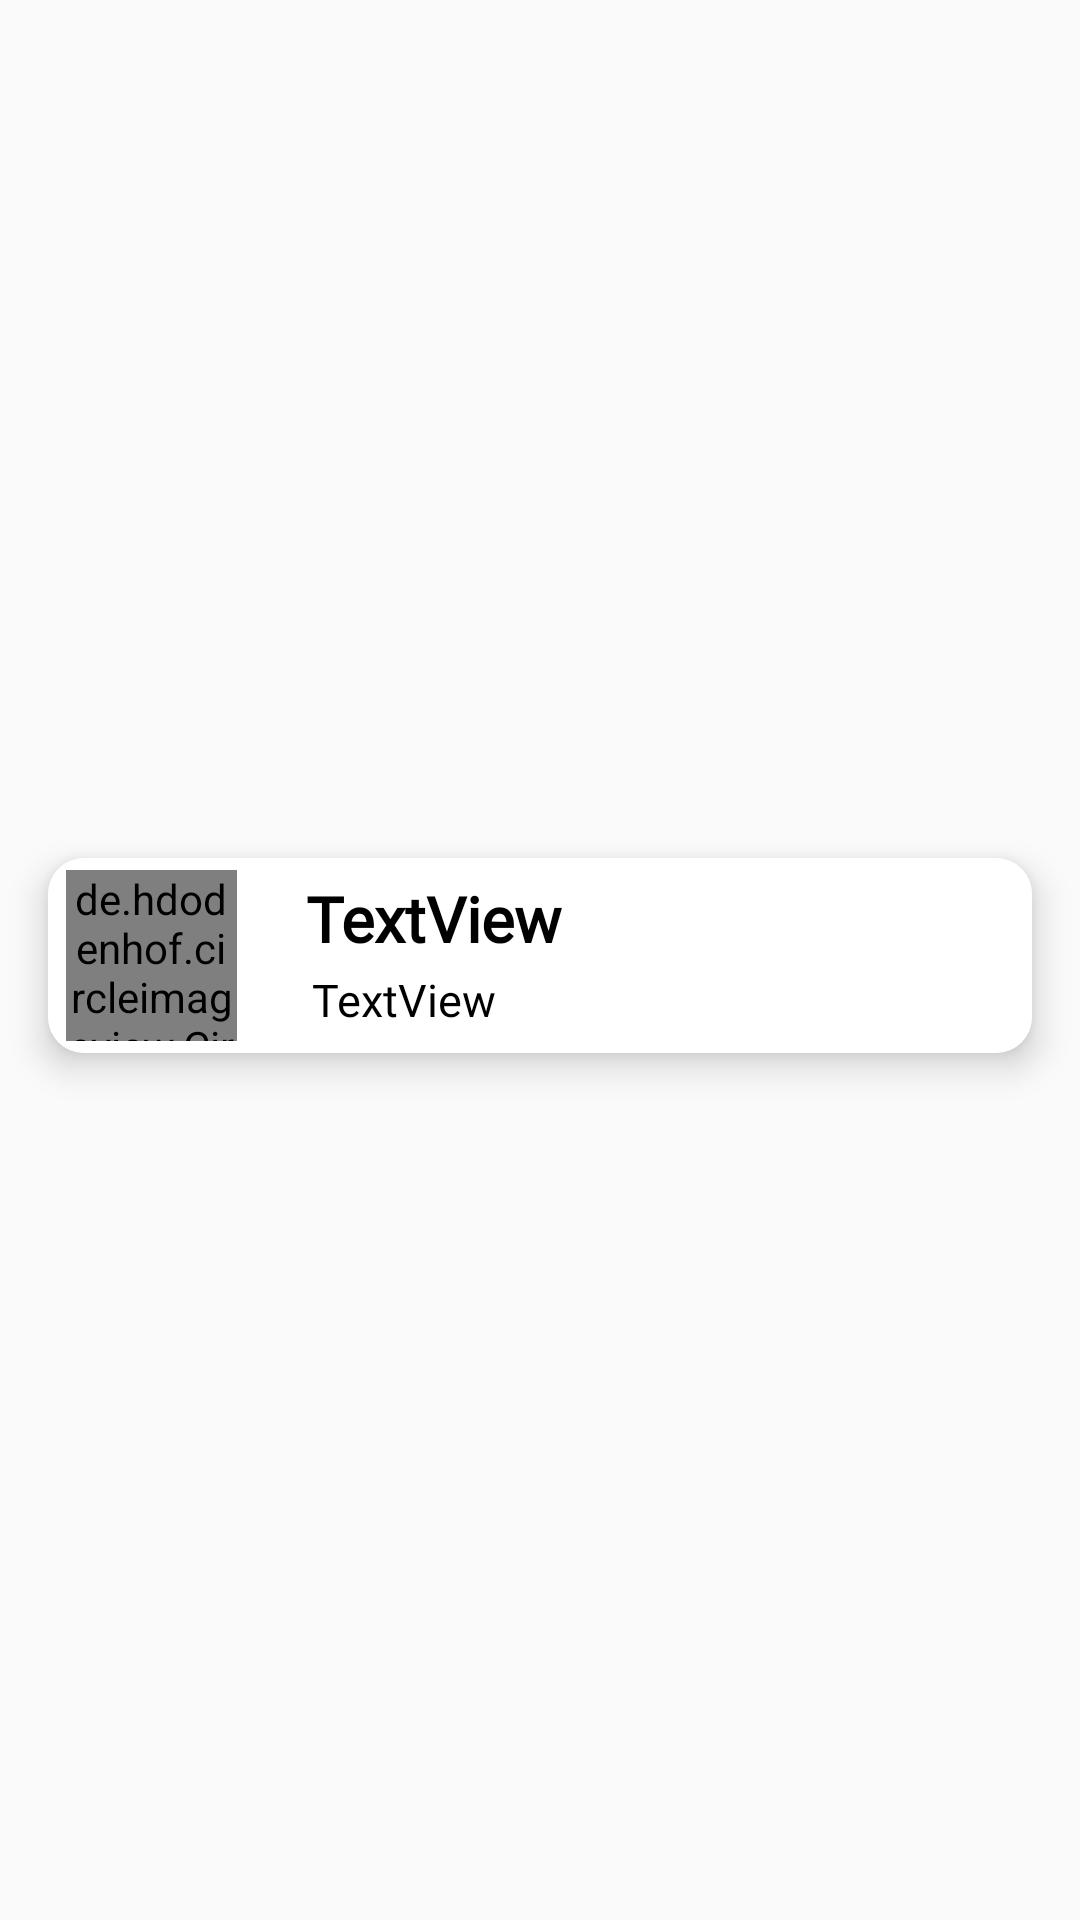

The Android layout XML behind this screen, and the referenced resources:
<!-- AndroidManifest.xml: application theme AppTheme -->
<!-- res/layout/lastmessage.xml -->
<?xml version="1.0" encoding="utf-8"?>
<androidx.constraintlayout.widget.ConstraintLayout xmlns:android="http://schemas.android.com/apk/res/android"
    xmlns:app="http://schemas.android.com/apk/res-auto"
    xmlns:tools="http://schemas.android.com/tools"
    android:layout_width="match_parent"
    android:layout_height="wrap_content"
    android:fitsSystemWindows="true"
    android:orientation="horizontal"
    android:padding="1dp"
    tools:context=".MainActivity">

    <androidx.cardview.widget.CardView

        android:id="@+id/card"
        android:layout_width="match_parent"
        android:layout_height="wrap_content"
        android:layout_alignParentStart="true"
        android:layout_alignParentTop="false"
        android:layout_alignParentBottom="false"
        android:layout_marginStart="15dp"
        android:layout_marginTop="3dp"
        android:layout_marginEnd="15dp"
        android:layout_marginBottom="6dp"
        android:background="@drawable/recycleround"
        android:dividerHeight="0.0px"
        android:elevation="10dp"
        android:foregroundGravity="left"
        app:cardBackgroundColor="#FFFFFF"
        app:cardCornerRadius="12dp"
        app:cardElevation="7dp"
        app:cardMaxElevation="30dp"
        app:cardPreventCornerOverlap="false"
        app:cardUseCompatPadding="false"
        app:layout_constraintBottom_toBottomOf="parent"
        app:layout_constraintEnd_toEndOf="parent"
        app:layout_constraintStart_toStartOf="parent"
        app:layout_constraintTop_toTopOf="parent">


        <androidx.constraintlayout.widget.ConstraintLayout
            android:id="@+id/lay"
            android:layout_width="match_parent"
            android:layout_height="wrap_content"
            android:background="#FFFFFF"
            android:backgroundTint="#FFFFFF"
            android:fitsSystemWindows="true"
            android:padding="1dp"
            tools:context=".MainActivity">


            <TextView
                android:id="@+id/naam"
                android:layout_width="255dp"
                android:layout_height="30dp"
                android:layout_above="@+id/status"
                android:layout_alignParentEnd="true"
                android:layout_marginStart="15dp"
                android:layout_marginTop="4dp"
                android:layout_toEndOf="@+id/profile"
                android:fontFamily="@font/cabin_bold"
                android:padding="1dp"
                android:paddingStart="8dp"
                android:paddingEnd="8dp"
                android:text="TextView"
                android:textColor="#000000"
                android:textSize="21dp"
                android:textStyle="bold"
                android:transitionName="name"
                app:layout_constraintStart_toEndOf="@+id/profile"
                app:layout_constraintTop_toTopOf="parent" />


            <de.hdodenhof.circleimageview.CircleImageView
                android:id="@+id/profile"
                android:layout_width="57dp"
                android:layout_height="57dp"
                android:layout_marginStart="5dp"
                android:layout_marginTop="3dp"
                android:layout_marginBottom="3dp"
                android:src="@mipmap/ic_foreground"
                app:civ_border_color="#3f51b5"
                app:civ_border_width="0dp"
                app:civ_shadow="true"
                app:civ_shadow_color="#3f51b5"
                app:civ_shadow_radius="10dp"
                app:layout_constraintBottom_toBottomOf="parent"
                app:layout_constraintStart_toStartOf="parent"
                app:layout_constraintTop_toTopOf="parent" />

            <TextView
                android:id="@+id/status"
                android:layout_width="wrap_content"
                android:layout_height="28dp"
                android:layout_below="@+id/name"
                android:layout_alignParentStart="true"
                android:layout_marginStart="15dp"
                android:background="#FFFFFF"
                android:fontFamily="@font/cabin"
                android:inputType="textMultiLine"
                android:maxWidth="290dp"
                android:minWidth="80dp"
                android:padding="2dp"
                android:paddingStart="10dp"
                android:paddingEnd="10dp"
                android:text="TextView"
                android:textAlignment="viewStart"
                android:textColor="#000000"
                android:textSize="15sp"
                android:visibility="visible"
                app:layout_constraintStart_toEndOf="@+id/profile"
                app:layout_constraintTop_toBottomOf="@+id/naam" />

        </androidx.constraintlayout.widget.ConstraintLayout>

    </androidx.cardview.widget.CardView>

</androidx.constraintlayout.widget.ConstraintLayout>
<!-- resources referenced by this layout -->
<resources>
  <!-- drawable recycleround (drawable-v24) -->
  <?xml version="1.0" encoding="utf-8"?>
  <shape xmlns:android="http://schemas.android.com/apk/res/android" >
      <stroke
          android:width="1dp"
          android:color="#FFFFFF" />
  
      <solid android:color="#f0f0f2" />
      <corners
          android:bottomRightRadius="15dp"
          android:topRightRadius="15dp"
          android:topLeftRadius="15dp"
          android:bottomLeftRadius="0dp"/>
  
  </shape>
  <!-- mipmap ic_foreground: png bitmap (mipmap-hdpi, 9334 bytes) -->
  <style name="AppTheme" parent="Theme.AppCompat.Light.NoActionBar">
          
          <item name="colorPrimary">@color/colorPrimary</item>
          <item name="colorPrimaryDark">@color/colorPrimaryDark</item>
          <item name="colorAccent">@color/colorAccent</item>
          <item name="buttonStyle">@style/MyButton</item>
          <item name="android:windowTranslucentStatus">true</item>
          <item name="android:navigationBarColor">@color/pink</item>
          
          <item name="android:windowActivityTransitions">true</item>
  
          
          <item name="android:windowEnterTransition">@android:transition/slide_left</item>
          <item name="android:windowExitTransition">@android:transition/slide_right</item>
  
          
  
  
  
  
      </style>
  <color name="colorPrimary">#FFC107</color>
  <color name="colorPrimaryDark">#f5f2f2</color>
  <color name="colorAccent">#FFFFFF</color>
  <style name="MyButton" parent="Widget.AppCompat.Button">
          <item name="android:textAllCaps">false</item>
      </style>
  <color name="pink">#FF0F53</color>
</resources>
